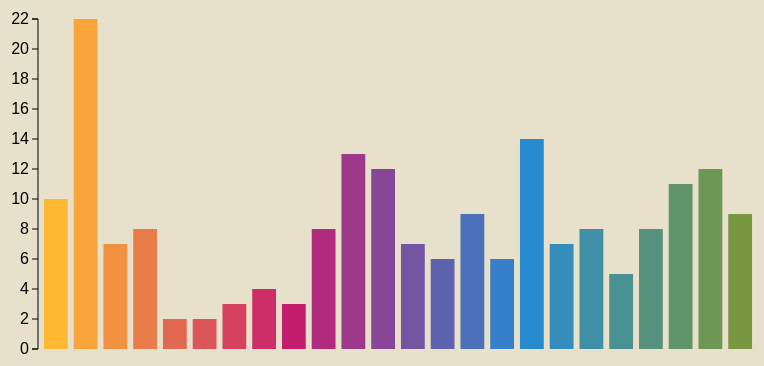
D3 v3 page, settled after 360 driven frames (6 s of simulated time); the page loaded 1 data file(s).


// ── main.js
// test graphic w/ irrelevant data
// view array of objects in console
d3.csv("records.csv", function(d) {
	return {
		incident: d.Incident,
		report_number: +d["Report Number"],
		date_reported: d["Date Reported"],
		date_occurred: d["Date Occurred"],
		location: d.Location,
		disposition: d.Disposition
	};
}, function(data) {
	console.log(data);
	// alert ('Data loaded!');
});

// number of crimes per hour of the day during 2016
var bardata = [10, 22, 7, 8, 2, 2, 3, 4, 3, 8, 13, 12, 7, 6, 9, 6, 14, 7, 8, 5, 8, 11, 12, 9];
/*
bardata.sort(function compareNumbers(a, b) {
	return a - b;
});
*/

var margin = {top: 30, right:30, bottom: 40, left:50}

// variables for graphic
var height = 400 - margin.top - margin.bottom,
	width = 800 - margin.left - margin.right,
	barWidth = 50,
	barOffset = 5;

// gradient color scale
// perhaps have legend where dif type of crime is dif color?
var colors = d3.scale.linear()
	.domain([0, bardata.length*.33, bardata.length*.66, bardata.length])
	.range(['#FFB832', '#C61C6F', '#268BD2', '#85992C'])

var tempColor;

// map data to canvas height
var yScale = d3.scale.linear()
	.domain([0, d3.max(bardata)])
	.range([0, height]);

// map data to canvas width
var xScale = d3.scale.ordinal()
	.domain(d3.range(0, bardata.length))
	.rangeBands([0, width], 0.2)

var tooltip = d3.select('body').append('div')
	.style('position', 'absolute')
	.style('padding', '0 10px')
	.style('background', 'gray')
	.style ('opacity', .2)

// start drawing test graphic
var myChart = d3.select('#viz2').append('svg')
	.style ('background', '#E7E0CB')
	.attr('width', width + margin.left + margin.right)
	.attr('height', height + margin.top + margin.bottom)
	.append('g')
	.attr('transform', 'translate(' + margin.left +', '+margin.top+')')
	.selectAll('rect').data(bardata)
	.enter().append('rect')
		.style('fill', function(d, i) {
			return colors(i);
		})
		.attr('width', xScale.rangeBand())
		.attr('x', function(d, i) {
			return xScale(i);
		})
		.attr('height', 0)
		.attr('y', height)

	// user interactive
	.on('mouseover', function(d) {
		tooltip.transition()
			.style('opacity', .9)

		// show value of bar
		tooltip.html(d)
			.style('left', (d3.event.pageX - 20) + 'px')
			.style('top', (d3.event.pageY - 30) + 'px')

		tempColor = this.style.fill;
		d3.select(this)
			.style('opacity', .5)
			.style('fill', 'blue')
	})
	.on('mouseout', function(d) {
		d3.select(this)
			.style('opacity', 1)
			.style('fill', tempColor)
	})

// animation
myChart.transition()
	.attr('height', function(d) {
		return yScale(d);
	})
	.attr('y', function(d) {
		return height - yScale(d);
	})
	.delay(function(d, i) {
		return i * 10;
	})
	.duration(1000)
	.ease('elastic')

// y axis
var vGuideScale = d3.scale.linear()
	.domain([0, d3.max(bardata)])
	.range([height, 0])

var vAxis = d3.svg.axis()
	.scale(vGuideScale)
	.orient('left')
	.ticks(10)

var vGuide = d3.select('svg').append('g')
	vAxis(vGuide)
	vGuide.attr('transform', 'translate('+margin.left+', '+margin.top+')')
	vGuide.selectAll('path')
		.style({fill: 'none', stroke: "#000"})
	vGuide.selectAll('line')
		.style({stroke: "#000"})

/*
// x axis
var hAxis = d3.svg.axis()
	.scale(xScale)
	.orient('bottom')
	// 5 tick marks
	.tickValues(xScale.domain().filter(function(d, i) {
	return !(i % (bardata.length/25));
	}))

var hGuide = d3.select('svg').append('g')
	hAxis(hGuide)
	hGuide.attr('transform', 'translate('+margin.left+', '+(height+margin.top)+')')
	hGuide.selectAll('path')
		.style({fill: 'none', stroke: "#000"})
	hGuide.selectAll('line')
		.style({stroke: "#000"})
*/

// open -a 'Google Chrome' --args -allow-file-access-from-files












### data: records.csv, 22340 bytes — head not shown